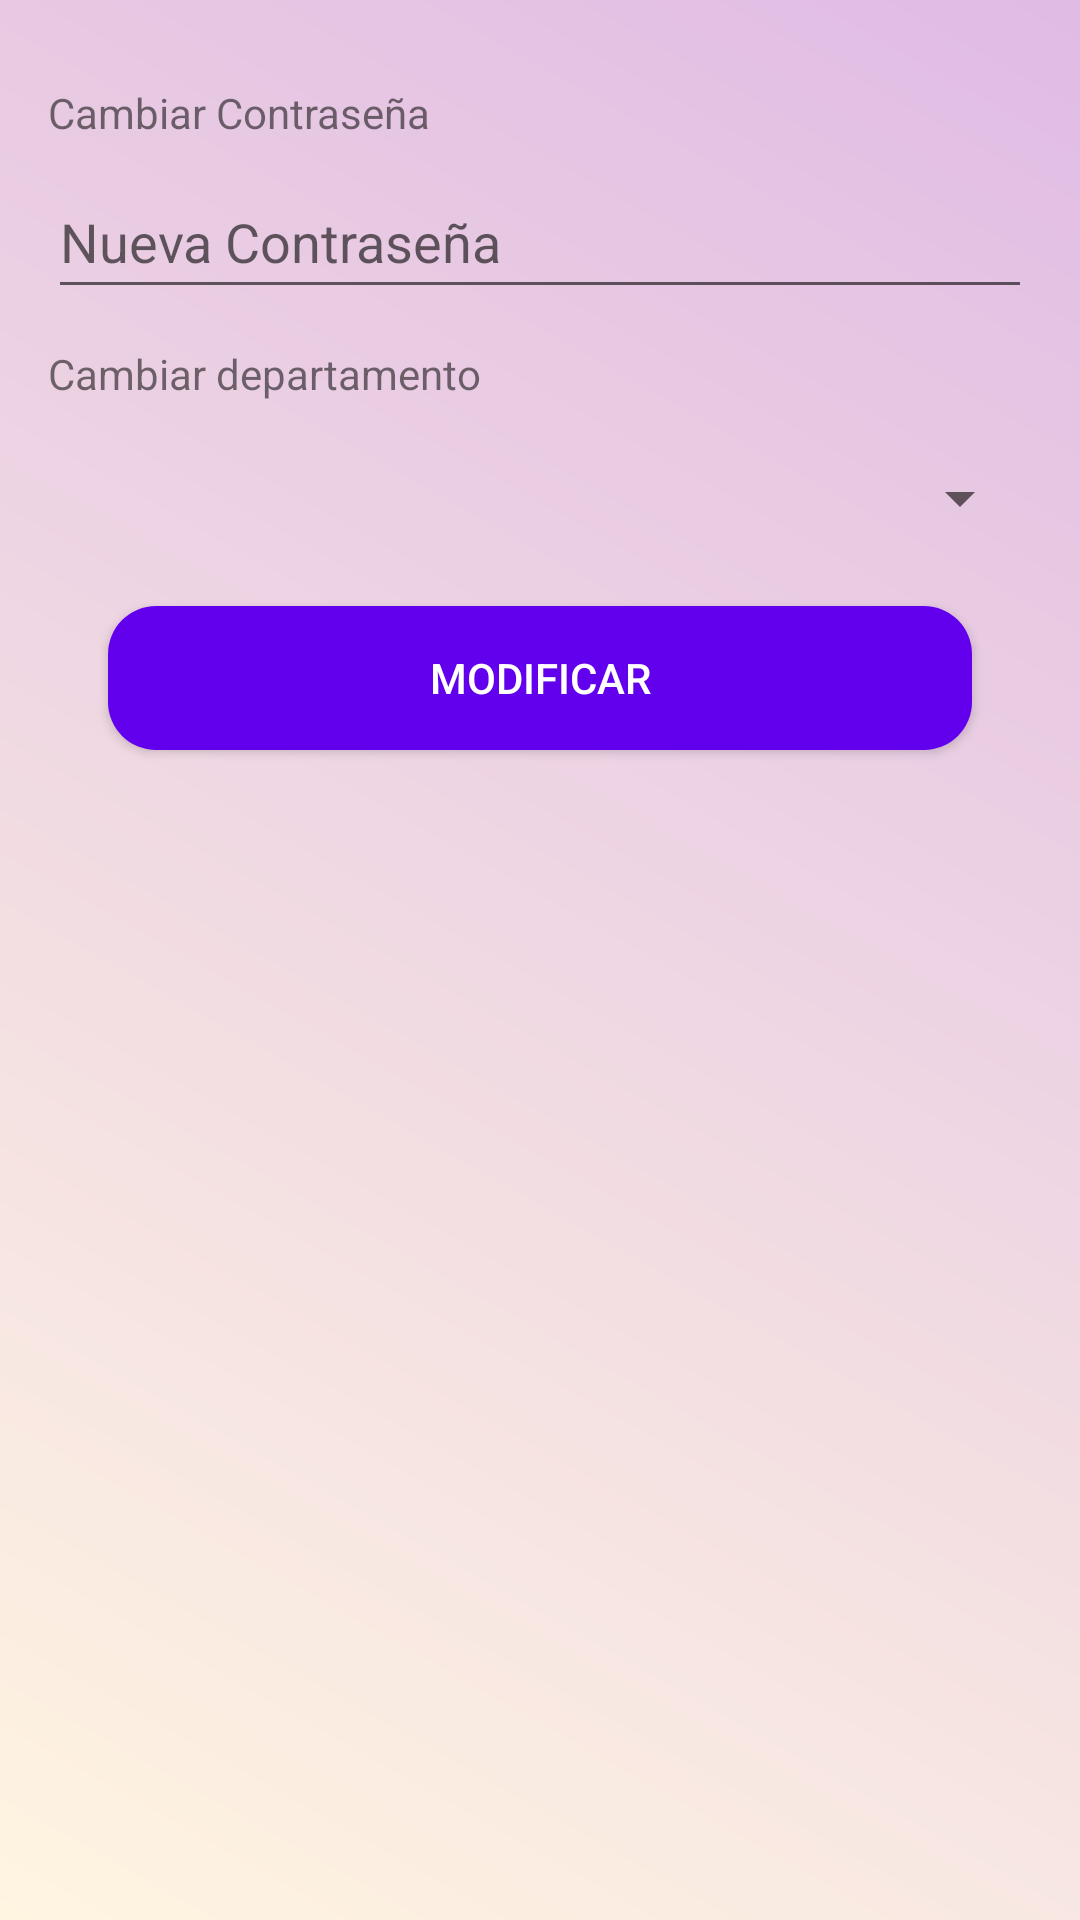

Android layout source for this screen:
<!-- AndroidManifest.xml: activity theme Theme.AppCompat.Light.NoActionBar -->
<!-- res/layout/activity_modify_user.xml -->
<?xml version="1.0" encoding="utf-8"?>
<LinearLayout xmlns:android="http://schemas.android.com/apk/res/android"
    android:layout_width="match_parent"
    android:layout_height="match_parent"
    android:orientation="vertical"
    android:padding="16dp"
    android:background="@drawable/background_gradient">

    
    <TextView
        android:layout_width="wrap_content"
        android:layout_height="wrap_content"
        android:text="Cambiar Contraseña"
        android:layout_marginTop="12dp"
        android:layout_marginBottom="8dp" />

    <EditText
        android:id="@+id/password_edit_text"
        android:layout_width="match_parent"
        android:layout_height="wrap_content"
        android:hint="Nueva Contraseña"
        android:minHeight="48dp" />

    <TextView
        android:layout_width="wrap_content"
        android:layout_height="wrap_content"
        android:text="Cambiar departamento"
        android:layout_marginTop="12dp"
        android:layout_marginBottom="8dp" />

    <Spinner
        android:id="@+id/department_spinner"
        android:layout_width="match_parent"
        android:layout_height="wrap_content"
        android:prompt="@string/select_department"
        android:minHeight="48dp" />

    <Button
        android:id="@+id/modify_button"
        android:layout_width="match_parent"
        android:layout_height="wrap_content"
        android:text="Modificar"
        android:backgroundTint="@color/purple_500"
        android:textColor="@android:color/white"
        android:layout_marginTop="12dp"
        android:layout_marginBottom="12dp"
        android:elevation="4dp"
        android:padding="10dp"
        android:layout_marginStart="20dp"
        android:layout_marginEnd="20dp"
        android:background="@drawable/rounded_button" />

</LinearLayout>
<!-- resources referenced by this layout -->
<resources>
  <color name="purple_500">#FF6200EE</color>
  <!-- drawable background_gradient (drawable) -->
  <?xml version="1.0" encoding="utf-8"?>
  <layer-list xmlns:android="http://schemas.android.com/apk/res/android">
      <item>
          <shape android:shape="rectangle">
              <gradient
                  android:startColor="#FFF5E1"
              android:endColor="#E0BBE4"
              android:angle="45" />
          </shape>
      </item>
  </layer-list>
  <!-- drawable rounded_button (drawable) -->
  <?xml version="1.0" encoding="utf-8"?>
  <shape xmlns:android="http://schemas.android.com/apk/res/android">
      <corners android:radius="16dp" /> 
      <solid android:color="?attr/colorPrimary" /> 
      <padding android:left="10dp" android:top="10dp" android:right="10dp" android:bottom="10dp" />
  </shape>
  <string name="select_department">Seleccionar Departamento</string>
</resources>
